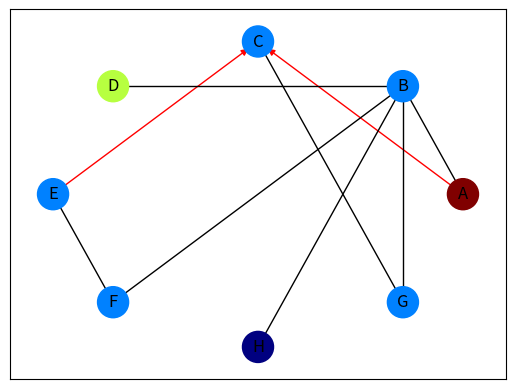

Generate this figure with matplotlib:
import networkx as nx
import numpy as np
import matplotlib.pyplot as plt

import networkx as nx
import matplotlib.pyplot as plt

G = nx.DiGraph()
G.add_edges_from(
    [('A', 'B'), ('A', 'C'), ('D', 'B'), ('E', 'C'), ('E', 'F'),
     ('B', 'H'), ('B', 'G'), ('B', 'F'), ('C', 'G')])

val_map = {'A': 1.0,
           'D': 0.5714285714285714,
           'H': 0.0}

values = [val_map.get(node, 0.25) for node in G.nodes()]

# Specify the edges you want here
red_edges = [('A', 'C'), ('E', 'C')]
edge_colours = ['black' if not edge in red_edges else 'red'
                for edge in G.edges()]
black_edges = [edge for edge in G.edges() if edge not in red_edges]

# Need to create a layout when doing
# separate calls to draw nodes and edges
pos = nx.circular_layout(G)
nx.draw_networkx_nodes(G, pos, cmap=plt.get_cmap('jet'),
                       node_color = values, node_size = 500)
nx.draw_networkx_labels(G, pos)
nx.draw_networkx_edges(G, pos, edgelist=red_edges, edge_color='r', arrows=True)
nx.draw_networkx_edges(G, pos, edgelist=black_edges, arrows=False)
plt.show()
